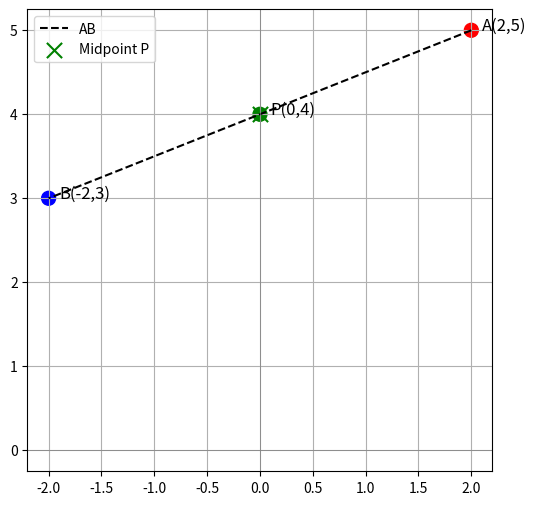

Python code for this plot:
import matplotlib.pyplot as plt

def findA(xp, yp, xb, yb):
    xa = 2*xp - xb
    ya = 2*yp - yb
    return xa, ya


xp, yp = 0, 4
xb, yb = -2, 3

xa, ya = findA(xp, yp, xb, yb)
print(f"Coordinates of A: ({xa}, {ya})")


plt.figure(figsize=(6,6))
plt.scatter([xa, xb, xp], [ya, yb, yp], color=['red','blue','green'], s=100)

plt.text(xa+0.1, ya, "A(2,5)", fontsize=12)
plt.text(xb+0.1, yb, "B(-2,3)", fontsize=12)
plt.text(xp+0.1, yp, "P(0,4)", fontsize=12)


plt.plot([xa, xb], [ya, yb], 'k--', label="AB")
plt.scatter(xp, yp, color='green', s=120, marker='x', label="Midpoint P")

plt.axhline(0, color='gray', linewidth=0.5)
plt.axvline(0, color='gray', linewidth=0.5)
plt.legend()
plt.grid(True)
plt.show()

